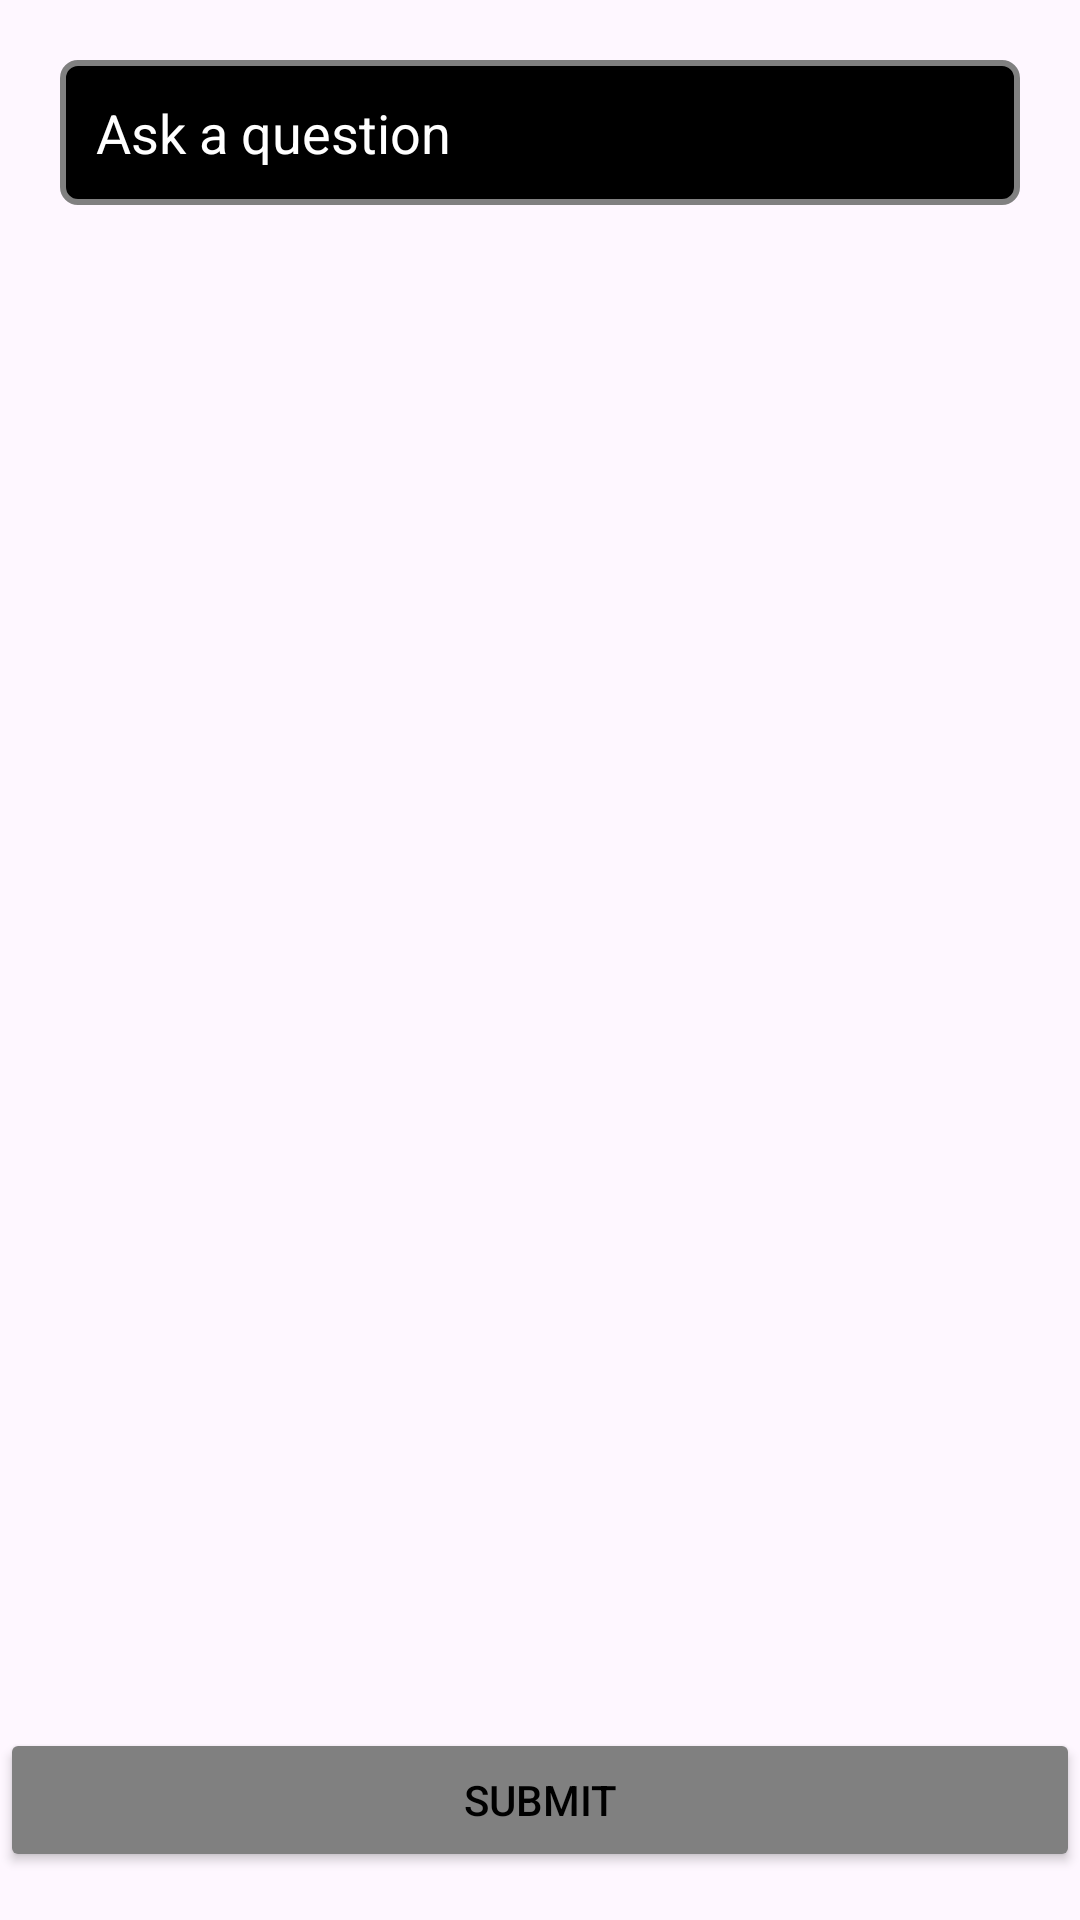

Layout XML and referenced resources for this Android screen:
<!-- AndroidManifest.xml: application theme Theme.BloodHelp -->
<!-- res/layout/activity_ask_qactivity.xml -->
<?xml version="1.0" encoding="utf-8"?>
<androidx.constraintlayout.widget.ConstraintLayout xmlns:android="http://schemas.android.com/apk/res/android"
    xmlns:app="http://schemas.android.com/apk/res-auto"
    xmlns:tools="http://schemas.android.com/tools"
    android:layout_width="match_parent"
    android:layout_height="match_parent"
    tools:context=".AskQactivity">

    <EditText
        android:id="@+id/askq_edittext"
        android:layout_width="match_parent"
        android:layout_height="wrap_content"
        android:layout_margin="20dp"
        android:hint="Ask a question"
        android:padding="12dp"
        android:textColor="@color/white"
        android:textColorHint="@color/white"
        app:layout_constraintEnd_toEndOf="parent"
        app:layout_constraintStart_toStartOf="parent"
        app:layout_constraintTop_toTopOf="parent"
        android:background="@drawable/custom_input"/>

    <Button
        android:id="@+id/askq_submit"
        android:layout_width="match_parent"
        android:layout_height="wrap_content"
        android:layout_marginBottom="16dp"
        android:backgroundTint="@color/grey"
        android:text="Submit"
        android:textColor="@color/black"
        app:layout_constraintBottom_toBottomOf="parent"
        app:layout_constraintEnd_toEndOf="parent"
        app:layout_constraintHorizontal_bias="0.0"
        app:layout_constraintStart_toStartOf="parent" />
</androidx.constraintlayout.widget.ConstraintLayout>
<!-- resources referenced by this layout -->
<resources>
  <color name="black">#FF000000</color>
  <color name="grey">#808080</color>
  <color name="white">#FFFFFF</color>
  <!-- drawable custom_input (drawable) -->
  <?xml version="1.0" encoding="utf-8"?>
  <selector xmlns:android="http://schemas.android.com/apk/res/android">
      <item
          android:state_enabled="true"
          android:state_focused="true">
  
              <shape android:shape="rectangle">
                  <solid android:color="@android:color/black"/>
                  <corners android:radius="5dp"/>
                  <stroke android:color="@color/white" android:width="2dp"/>
              </shape>
  
      </item>
      <item
          android:state_enabled="true">
  
          <shape android:shape="rectangle">
              <solid android:color="@android:color/black"/>
              <corners android:radius="5dp"/>
              <stroke android:color="@color/grey" android:width="2dp"/>
          </shape>
  
      </item>
  </selector>
  <style name="Theme.BloodHelp" parent="Base.Theme.BloodHelp" />
  <style name="Base.Theme.BloodHelp" parent="Theme.Material3.DayNight.NoActionBar">
          
          
      </style>
</resources>
